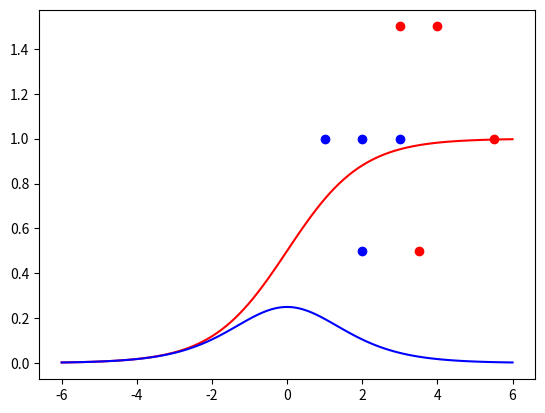

This figure's Python source:
import matplotlib.pyplot as plt
import numpy as np
import pylab

data = [[3,   1.5, 1],
		[2,   1,   0],
		[4,   1.5, 1],
		[3,   1,   0], 
		[3.5, 0.5, 1],
		[2,   0.5, 0],
		[5.5, 1,   1],
		[1,   1,   0]]

mystery_flower = [4.5, 1]

w1 = np.random.randn() #weight of first input
w2 = np.random.randn() #weight of second input
b = np.random.randn() #bias

print(w1, w2, b)

def sigmoid(x):
	return 1/(1+np.exp(-x))

def sigmoid_p(x):
	return sigmoid(x) * (1-sigmoid(x))

T = np.linspace(-6, 6, 100)
plt.plot(T, sigmoid(T), c = 'r')
plt.plot(T, sigmoid_p(T), c = 'b')

#scatter plot of data
for i in range(len(data)):
	point = data[i]
	color = "r"
	if point[2] == 0:
		color = "b"
	plt.scatter(point[0], point[1], c = color)
#training loop

for i in range(1, 1000):
	ri = np.random.randint(len(data))
	point = data[ri]	

plt.show()